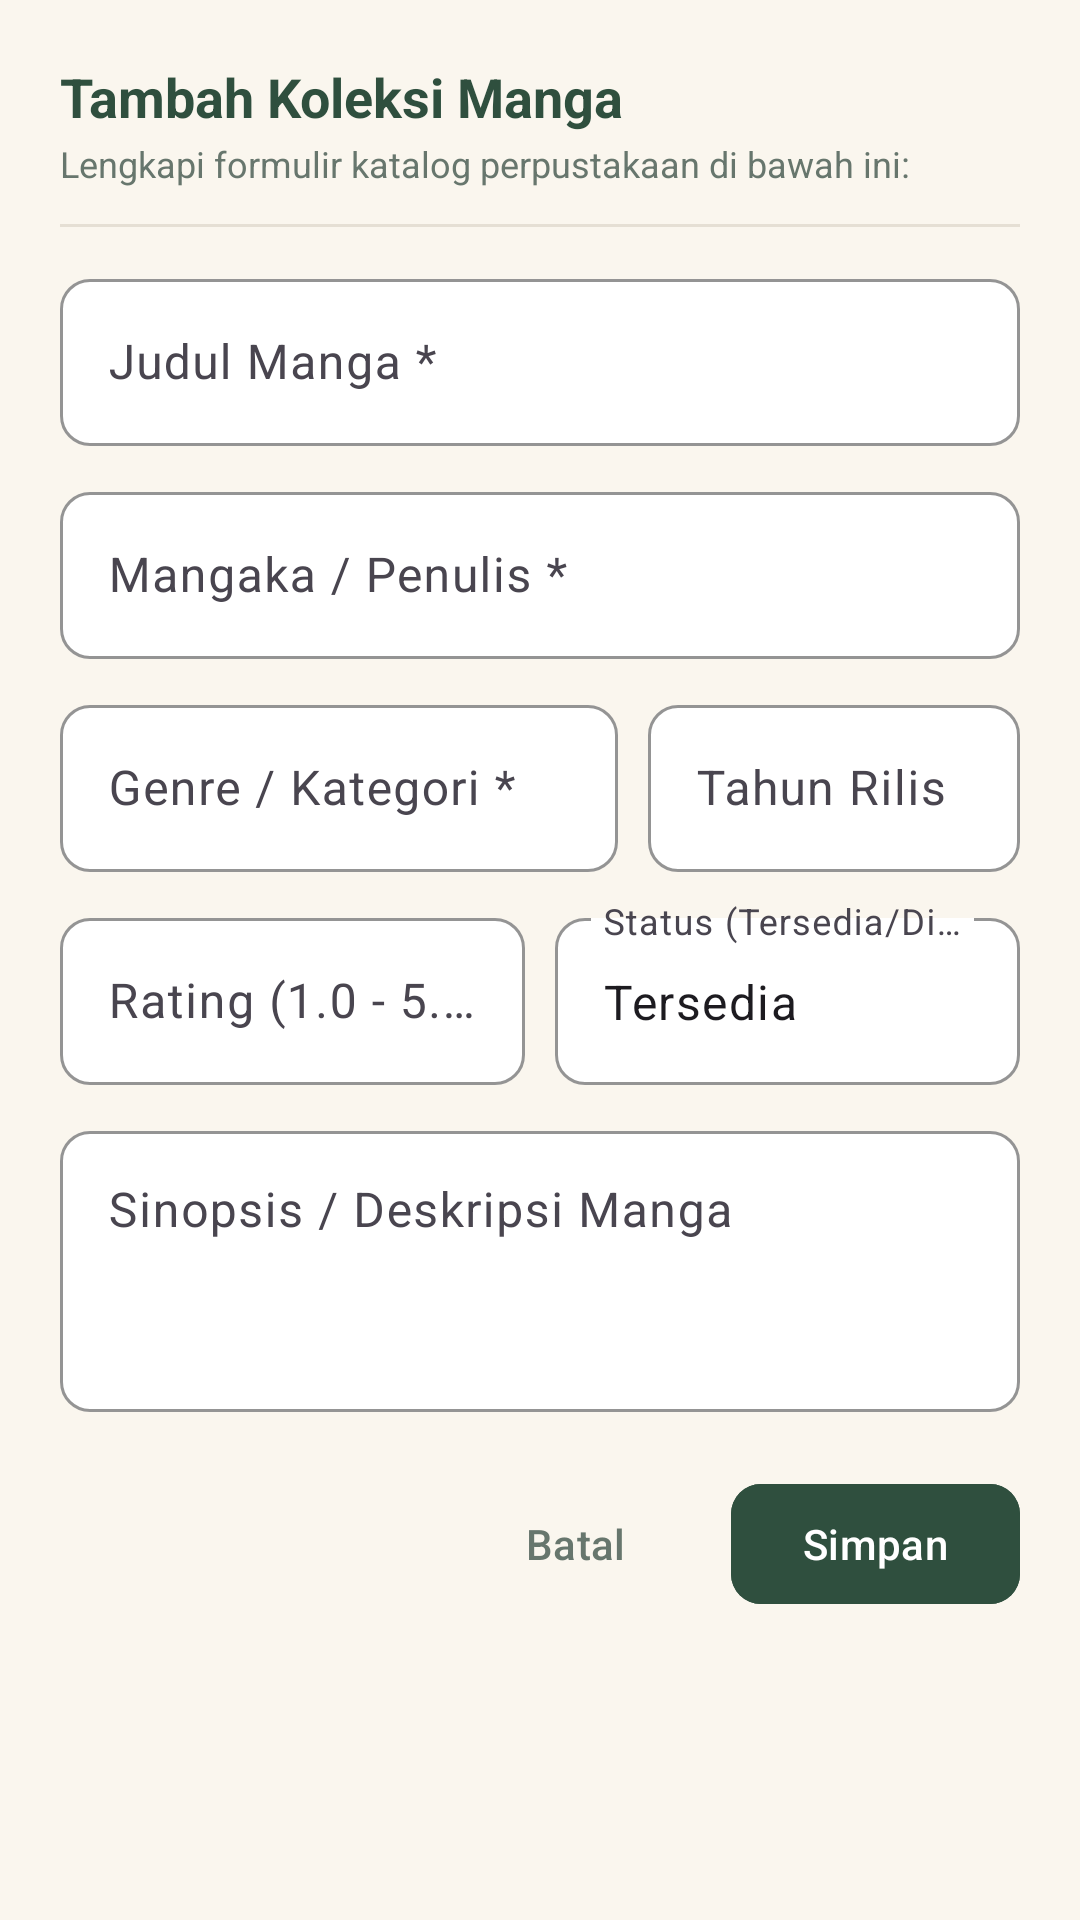

The Android layout XML behind this screen, and the referenced resources:
<!-- AndroidManifest.xml: application theme Theme.MangakU -->
<!-- res/layout/dialog_manga_form.xml -->
<?xml version="1.0" encoding="utf-8"?>
<ScrollView xmlns:android="http://schemas.android.com/apk/res/android"
    xmlns:app="http://schemas.android.com/apk/res-auto"
    android:layout_width="match_parent"
    android:layout_height="wrap_content"
    android:background="@color/cream_bg">

    <LinearLayout
        android:layout_width="match_parent"
        android:layout_height="wrap_content"
        android:orientation="vertical"
        android:padding="20dp">

        <TextView
            android:id="@+id/tvFormTitle"
            android:layout_width="wrap_content"
            android:layout_height="wrap_content"
            android:text="Tambah Koleksi Manga"
            android:textColor="@color/primary"
            android:textSize="18sp"
            android:textStyle="bold" />

        <TextView
            android:layout_width="wrap_content"
            android:layout_height="wrap_content"
            android:layout_marginTop="2dp"
            android:text="Lengkapi formulir katalog perpustakaan di bawah ini:"
            android:textColor="@color/text_secondary"
            android:textSize="12sp" />

        <View
            android:layout_width="match_parent"
            android:layout_height="1dp"
            android:layout_marginVertical="12dp"
            android:background="@color/divider_color" />

        
        <com.google.android.material.textfield.TextInputLayout
            android:layout_width="match_parent"
            android:layout_height="wrap_content"
            android:hint="Judul Manga *"
            app:boxBackgroundColor="@color/white"
            app:boxCornerRadiusBottomEnd="10dp"
            app:boxCornerRadiusBottomStart="10dp"
            app:boxCornerRadiusTopEnd="10dp"
            app:boxCornerRadiusTopStart="10dp"
            app:boxStrokeColor="@color/primary">

            <com.google.android.material.textfield.TextInputEditText
                android:id="@+id/etTitle"
                android:layout_width="match_parent"
                android:layout_height="wrap_content"
                android:inputType="textCapWords" />
        </com.google.android.material.textfield.TextInputLayout>

        
        <com.google.android.material.textfield.TextInputLayout
            android:layout_width="match_parent"
            android:layout_height="wrap_content"
            android:layout_marginTop="10dp"
            android:hint="Mangaka / Penulis *"
            app:boxBackgroundColor="@color/white"
            app:boxCornerRadiusBottomEnd="10dp"
            app:boxCornerRadiusBottomStart="10dp"
            app:boxCornerRadiusTopEnd="10dp"
            app:boxCornerRadiusTopStart="10dp"
            app:boxStrokeColor="@color/primary">

            <com.google.android.material.textfield.TextInputEditText
                android:id="@+id/etAuthor"
                android:layout_width="match_parent"
                android:layout_height="wrap_content"
                android:inputType="textCapWords" />
        </com.google.android.material.textfield.TextInputLayout>

        
        <LinearLayout
            android:layout_width="match_parent"
            android:layout_height="wrap_content"
            android:layout_marginTop="10dp"
            android:orientation="horizontal">

            <com.google.android.material.textfield.TextInputLayout
                android:layout_width="0dp"
                android:layout_height="wrap_content"
                android:layout_weight="1.2"
                android:hint="Genre / Kategori *"
                app:boxBackgroundColor="@color/white"
                app:boxCornerRadiusBottomEnd="10dp"
                app:boxCornerRadiusBottomStart="10dp"
                app:boxCornerRadiusTopEnd="10dp"
                app:boxCornerRadiusTopStart="10dp"
                app:boxStrokeColor="@color/primary">

                <com.google.android.material.textfield.TextInputEditText
                    android:id="@+id/etGenre"
                    android:layout_width="match_parent"
                    android:layout_height="wrap_content"
                    android:inputType="textCapWords" />
            </com.google.android.material.textfield.TextInputLayout>

            <com.google.android.material.textfield.TextInputLayout
                android:layout_width="0dp"
                android:layout_height="wrap_content"
                android:layout_marginStart="10dp"
                android:layout_weight="0.8"
                android:hint="Tahun Rilis"
                app:boxBackgroundColor="@color/white"
                app:boxCornerRadiusBottomEnd="10dp"
                app:boxCornerRadiusBottomStart="10dp"
                app:boxCornerRadiusTopEnd="10dp"
                app:boxCornerRadiusTopStart="10dp"
                app:boxStrokeColor="@color/primary">

                <com.google.android.material.textfield.TextInputEditText
                    android:id="@+id/etYear"
                    android:layout_width="match_parent"
                    android:layout_height="wrap_content"
                    android:inputType="number" />
            </com.google.android.material.textfield.TextInputLayout>
        </LinearLayout>

        
        <LinearLayout
            android:layout_width="match_parent"
            android:layout_height="wrap_content"
            android:layout_marginTop="10dp"
            android:orientation="horizontal">

            <com.google.android.material.textfield.TextInputLayout
                android:layout_width="0dp"
                android:layout_height="wrap_content"
                android:layout_weight="1"
                android:hint="Rating (1.0 - 5.0)"
                app:boxBackgroundColor="@color/white"
                app:boxCornerRadiusBottomEnd="10dp"
                app:boxCornerRadiusBottomStart="10dp"
                app:boxCornerRadiusTopEnd="10dp"
                app:boxCornerRadiusTopStart="10dp"
                app:boxStrokeColor="@color/primary">

                <com.google.android.material.textfield.TextInputEditText
                    android:id="@+id/etRating"
                    android:layout_width="match_parent"
                    android:layout_height="wrap_content"
                    android:inputType="numberDecimal" />
            </com.google.android.material.textfield.TextInputLayout>

            <com.google.android.material.textfield.TextInputLayout
                android:layout_width="0dp"
                android:layout_height="wrap_content"
                android:layout_marginStart="10dp"
                android:layout_weight="1"
                android:hint="Status (Tersedia/Dipinjam)"
                app:boxBackgroundColor="@color/white"
                app:boxCornerRadiusBottomEnd="10dp"
                app:boxCornerRadiusBottomStart="10dp"
                app:boxCornerRadiusTopEnd="10dp"
                app:boxCornerRadiusTopStart="10dp"
                app:boxStrokeColor="@color/primary">

                <com.google.android.material.textfield.TextInputEditText
                    android:id="@+id/etStatus"
                    android:layout_width="match_parent"
                    android:layout_height="wrap_content"
                    android:text="Tersedia" />
            </com.google.android.material.textfield.TextInputLayout>
        </LinearLayout>

        
        <com.google.android.material.textfield.TextInputLayout
            android:layout_width="match_parent"
            android:layout_height="wrap_content"
            android:layout_marginTop="10dp"
            android:hint="Sinopsis / Deskripsi Manga"
            app:boxBackgroundColor="@color/white"
            app:boxCornerRadiusBottomEnd="10dp"
            app:boxCornerRadiusBottomStart="10dp"
            app:boxCornerRadiusTopEnd="10dp"
            app:boxCornerRadiusTopStart="10dp"
            app:boxStrokeColor="@color/primary">

            <com.google.android.material.textfield.TextInputEditText
                android:id="@+id/etSynopsis"
                android:layout_width="match_parent"
                android:layout_height="wrap_content"
                android:gravity="top|start"
                android:inputType="textMultiLine"
                android:lines="3" />
        </com.google.android.material.textfield.TextInputLayout>

        
        <LinearLayout
            android:layout_width="match_parent"
            android:layout_height="wrap_content"
            android:layout_marginTop="20dp"
            android:gravity="end"
            android:orientation="horizontal">

            <com.google.android.material.button.MaterialButton
                android:id="@+id/btnCancel"
                style="@style/Widget.Material3.Button.TextButton"
                android:layout_width="wrap_content"
                android:layout_height="wrap_content"
                android:text="Batal"
                android:textColor="@color/text_secondary" />

            <com.google.android.material.button.MaterialButton
                android:id="@+id/btnSave"
                android:layout_width="wrap_content"
                android:layout_height="wrap_content"
                android:layout_marginStart="8dp"
                android:backgroundTint="@color/primary"
                android:text="Simpan"
                android:textColor="@color/white"
                app:cornerRadius="10dp" />
        </LinearLayout>

    </LinearLayout>
</ScrollView>
<!-- resources referenced by this layout -->
<resources>
  <color name="cream_bg">#FAF6EE</color>
  <color name="divider_color">#E5DFD4</color>
  <color name="primary">#2F4F3E</color>
  <color name="text_secondary">#67766D</color>
  <color name="white">#FFFFFFFF</color>
  <style name="Theme.MangakU" parent="Base.Theme.MangakU" />
  <style name="Base.Theme.MangakU" parent="Theme.Material3.DayNight.NoActionBar">
          
          <item name="colorPrimary">@color/primary</item>
          <item name="colorPrimaryVariant">@color/primary_dark</item>
          <item name="colorOnPrimary">@color/white</item>
          
          <item name="colorSecondary">@color/accent_gold</item>
          <item name="colorSecondaryVariant">@color/wood_brown</item>
          <item name="colorOnSecondary">@color/white</item>
          
          <item name="android:statusBarColor">@color/primary_dark</item>
          <item name="android:windowBackground">@color/cream_bg</item>
      </style>
  <color name="primary_dark">#1E362A</color>
  <color name="accent_gold">#E0A030</color>
  <color name="wood_brown">#8B5E3C</color>
</resources>
